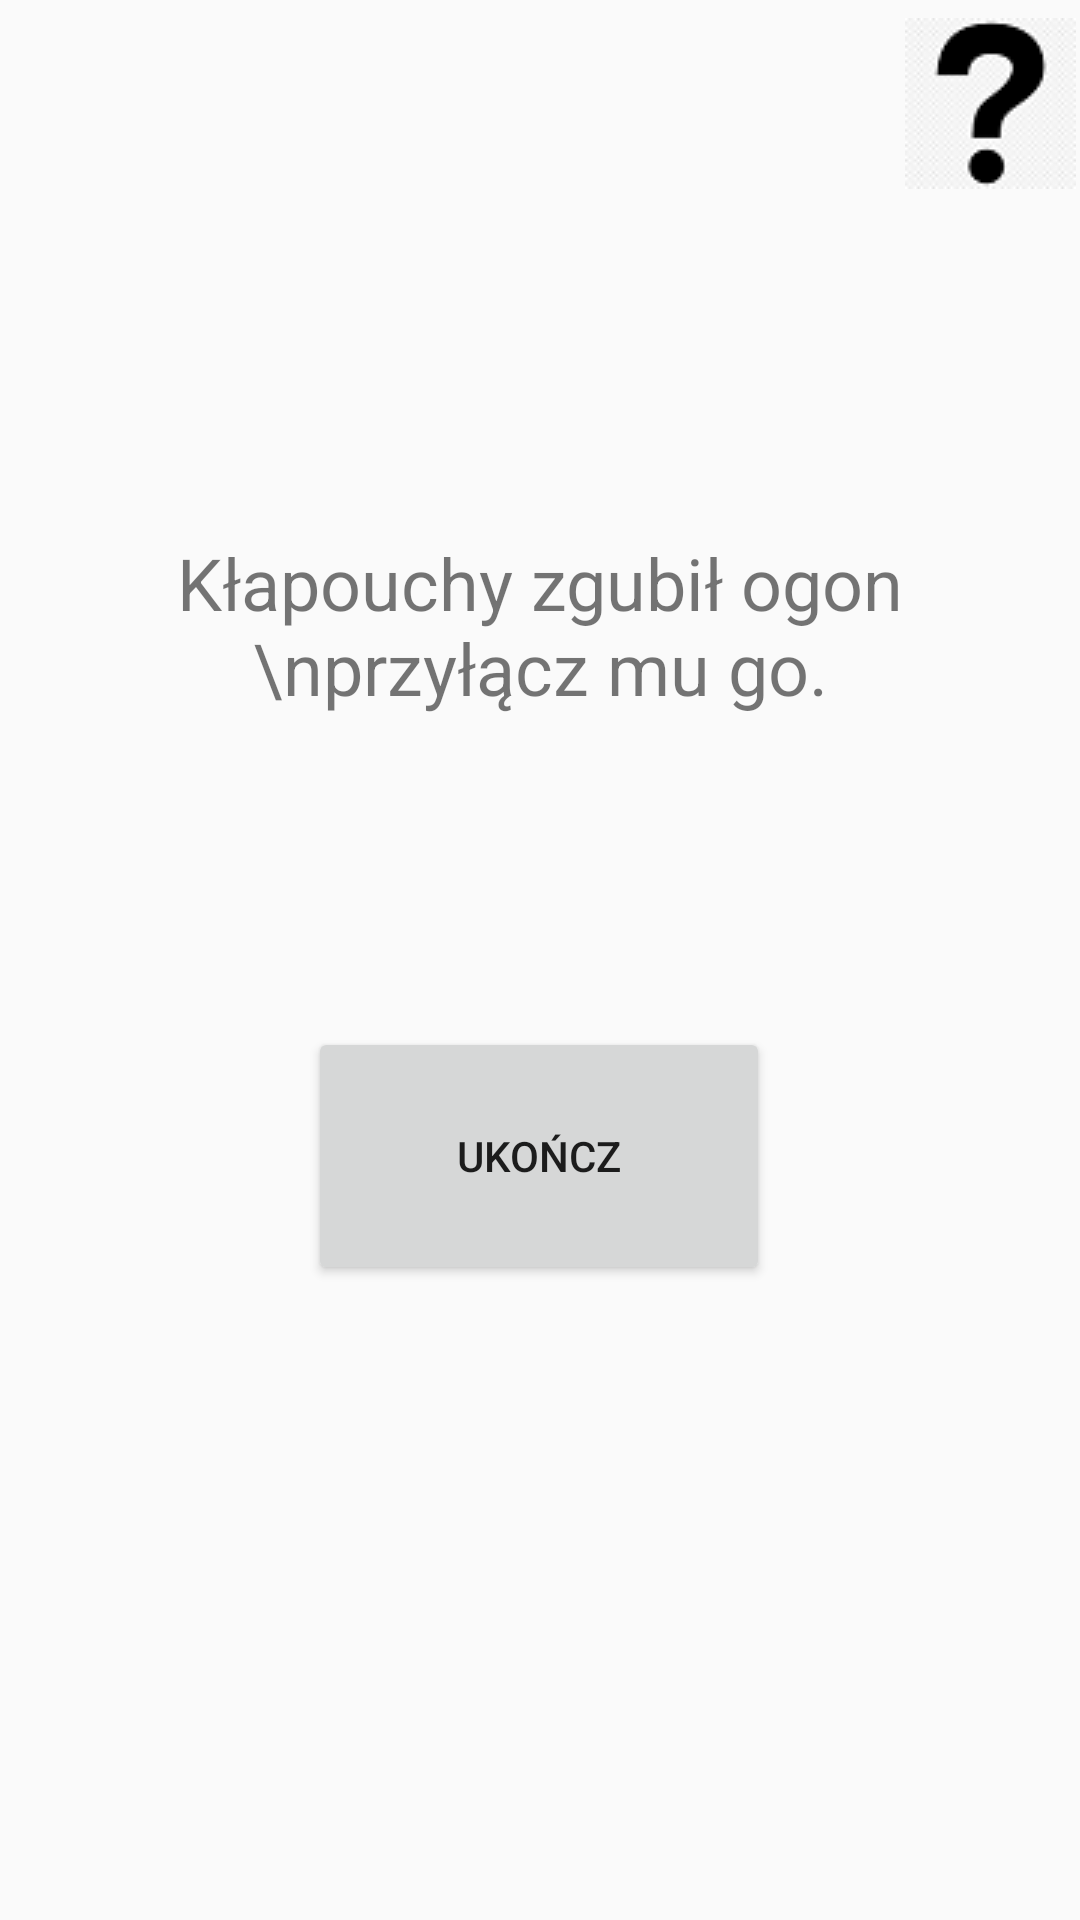

Here is an Android app screen rendered from its layout file. Give the layout XML and the strings, colors and styles it references.
<!-- AndroidManifest.xml: application theme AppTheme -->
<!-- res/layout/lvl7.xml -->
<?xml version="1.0" encoding="utf-8"?>
<androidx.constraintlayout.widget.ConstraintLayout xmlns:android="http://schemas.android.com/apk/res/android"
    xmlns:app="http://schemas.android.com/apk/res-auto"
    xmlns:tools="http://schemas.android.com/tools"
    android:layout_width="match_parent"
    android:layout_height="match_parent">

    <TextView
        android:id="@+id/lvl7txt"
        android:layout_width="354dp"
        android:layout_height="117dp"
        android:gravity="center"
        android:text="Kłapouchy zgubił ogon \nprzyłącz mu go."
        android:textSize="24sp"
        app:layout_constraintBottom_toBottomOf="parent"
        app:layout_constraintEnd_toEndOf="parent"
        app:layout_constraintHorizontal_bias="0.491"
        app:layout_constraintStart_toStartOf="parent"
        app:layout_constraintTop_toTopOf="parent"
        app:layout_constraintVertical_bias="0.287" />

    <ImageButton
        android:id="@+id/hint7"
        android:layout_width="60dp"
        android:layout_height="69dp"
        app:layout_constraintEnd_toEndOf="parent"
        app:layout_constraintTop_toTopOf="parent"
        app:srcCompat="@drawable/question_mark" />

    <Button
        android:id="@+id/lvl7BTN"
        android:layout_width="154dp"
        android:layout_height="86dp"
        android:text="Ukończ"
        app:layout_constraintBottom_toBottomOf="parent"
        app:layout_constraintEnd_toEndOf="parent"
        app:layout_constraintHorizontal_bias="0.498"
        app:layout_constraintStart_toStartOf="parent"
        app:layout_constraintTop_toBottomOf="@+id/lvl7txt"
        app:layout_constraintVertical_bias="0.262" />

    <TextView
        android:id="@+id/time7"
        android:text="0"
        android:layout_width="162dp"
        android:layout_height="wrap_content"
        android:gravity="center"
        android:visibility="invisible"
        android:textSize="20sp"
        app:layout_constraintEnd_toEndOf="parent"
        app:layout_constraintHorizontal_bias="0.497"
        app:layout_constraintStart_toStartOf="parent"
        app:layout_constraintTop_toTopOf="parent"
        app:layout_constraintVertical_bias="0.4" />

</androidx.constraintlayout.widget.ConstraintLayout>
<!-- resources referenced by this layout -->
<resources>
  <!-- drawable question_mark: png bitmap (drawable, 3719 bytes) -->
  <style name="AppTheme" parent="Theme.AppCompat.Light.DarkActionBar">
          
          
          <item name="colorPrimary">@color/colorPrimary</item>
          <item name="colorPrimaryDark">@color/colorPrimaryDark</item>
          <item name="colorAccent">@color/colorAccent</item>
          <item name="windowActionBar">false</item>
          <item name="windowNoTitle">true</item>
      </style>
  <color name="colorPrimary">#6200EE</color>
  <color name="colorPrimaryDark">#3700B3</color>
  <color name="colorAccent">#03DAC5</color>
</resources>
